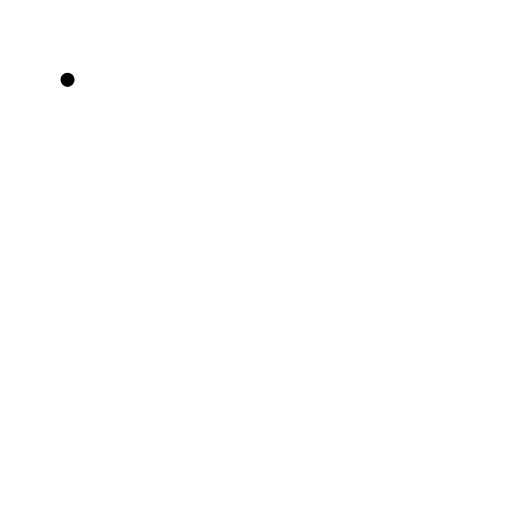
t = 0.00 s
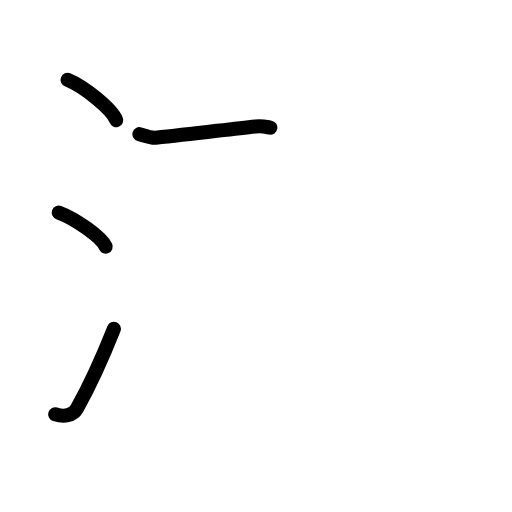
t = 3.75 s
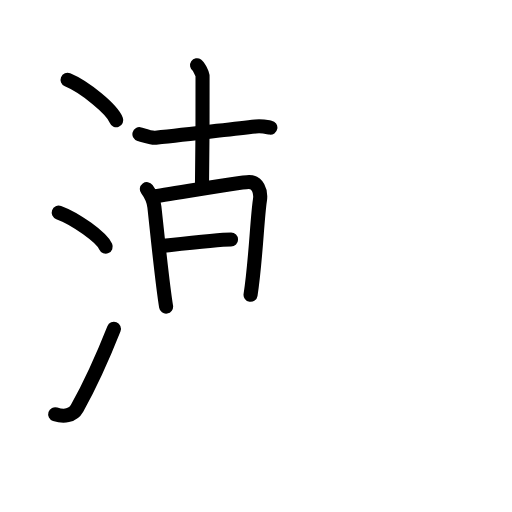
t = 7.75 s
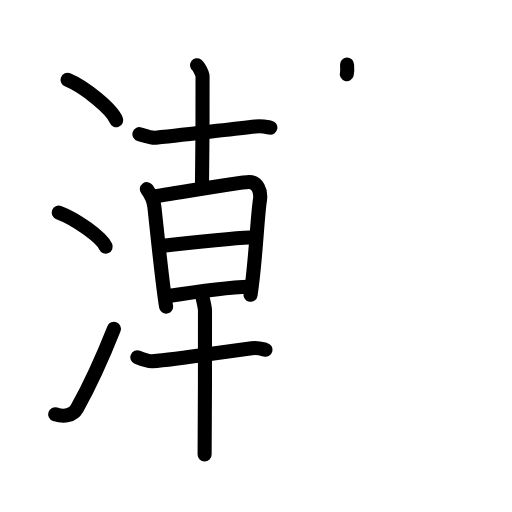
t = 11.38 s
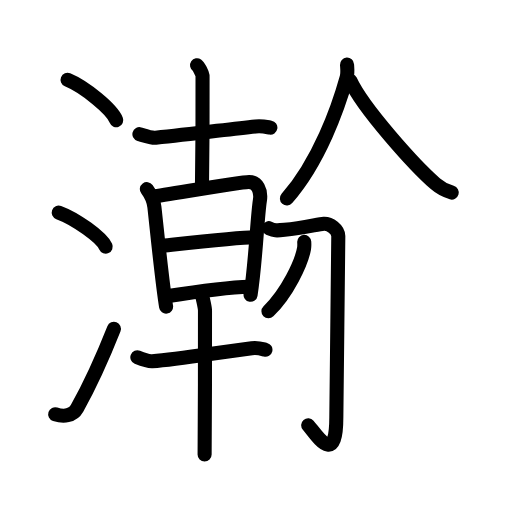
t = 14.88 s
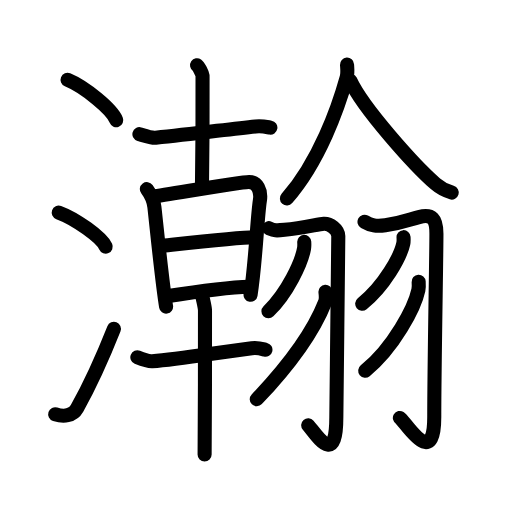
t = 19.00 s

The animated SVG that drew these frames (rendered in a browser with its animation timeline set to each time). Animation: 60 SMIL elements (animate=60); one cycle of 19.00 s.

<?xml version="1.0" encoding="UTF-8"?>
<!--
AniKanjiVG is licensed by CC-BY-SA Paul C. Sommerhoff (https://bitbucket.org/sommerhoff/anikanjivg).
AniKanjiVG uses KanjiVG which is licensed by CC-BY-SA Ulrich Apel (http://kanjivg.tagaini.net).
See also http://creativecommons.org/licenses/by-sa/3.0/
-->
<svg xmlns:kvg='http://kanjivg.tagaini.net' xmlns='http://www.w3.org/2000/svg' width='109' height='109' viewBox='0 0 109 109' style='fill:none;stroke:#000000;stroke-width:3;stroke-linecap:round;stroke-linejoin:round;' id="kvg:kanji_0701a"><g id="kvg:0701a" kvg:element="瀚"><g id="kvg:0701a-g1" kvg:element="氵" kvg:variant="true" kvg:original="水" kvg:position="left" kvg:radical="general"><path id="kvg:0701a-s1" kvg:type="㇔" d="M14.38,17c3.66,1.52,9.45,6.23,10.37,8.59"><animate attributeName="d" begin="0.0s" dur="1.0s" from="M14.38,17C14.38,17,14.38,17,14.38,17" to="M14.38,17c3.66,1.52,9.45,6.23,10.37,8.59" />
</path>
<path id="kvg:0701a-s2" kvg:type="㇔" d="M12.5,45.25c3.53,1.28,9.12,5.26,10,7.25"><animate attributeName="d" begin="1.0s" dur="1.0s" from="M12.5,45.25C12.5,45.25,12.5,45.25,12.5,45.25" to="M12.5,45.25c3.53,1.28,9.12,5.26,10,7.25" />
<animate attributeName="d" begin="0s" dur="1.0s" from="M-100,-100" to="M-100,-100" />
</path>
<path id="kvg:0701a-s3" kvg:type="㇀" d="M11.75,88.18c1.75,0.57,3.74,0.4,4.66-1.26c2.69-4.84,5.39-10.75,7.84-16.92"><animate attributeName="d" begin="2.0s" dur="0.5s" from="M11.75,88.18C11.75,88.18,11.75,88.18,11.75,88.18" to="M11.75,88.18c1.75,0.57,3.74,0.4,4.66-1.26" />
<animate attributeName="d" begin="2.5s" dur="0.5s" from="M11.75,88.18c1.75,0.57,3.74,0.4,4.66-1.26c0,0,0,0,0,0,0" to="M11.75,88.18c1.75,0.57,3.74,0.4,4.66-1.26c2.69-4.84,5.39-10.75,7.84-16.92" />
<animate attributeName="d" begin="0s" dur="2.0s" from="M-100,-100" to="M-100,-100" />
</path>
</g>
<g id="kvg:0701a-g2" kvg:element="翰" kvg:variant="true" kvg:position="right"><g id="kvg:0701a-g3" kvg:position="left"><g id="kvg:0701a-g4" kvg:element="十"><path id="kvg:0701a-s4" kvg:type="㇐" d="M29.68,28.56c0.9,0.26,2.56,0.86,3.46,0.76c8.11-0.82,15.61-1.82,21.26-2.41c1.5-0.16,2.41,0.13,3.16,0.26"><animate attributeName="d" begin="3.0s" dur="0.3333333333333333s" from="M29.68,28.56C29.68,28.56,29.68,28.56,29.68,28.56" to="M29.68,28.56c0.9,0.26,2.56,0.86,3.46,0.76" />
<animate attributeName="d" begin="3.3333333333333335s" dur="0.3333333333333333s" from="M29.68,28.56c0.9,0.26,2.56,0.86,3.46,0.76c0,0,0,0,0,0,0" to="M29.68,28.56c0.9,0.26,2.56,0.86,3.46,0.76c8.11-0.82,15.61-1.82,21.26-2.41" />
<animate attributeName="d" begin="3.6666666666666665s" dur="0.3333333333333333s" from="M29.68,28.56c0.9,0.26,2.56,0.86,3.46,0.76c8.11-0.82,15.61-1.82,21.26-2.41c0,0,0,0,0,0,0" to="M29.68,28.56c0.9,0.26,2.56,0.86,3.46,0.76c8.11-0.82,15.61-1.82,21.26-2.41c1.5-0.16,2.41,0.13,3.16,0.26" />
<animate attributeName="d" begin="0s" dur="3.0s" from="M-100,-100" to="M-100,-100" />
</path>
<path id="kvg:0701a-s5" kvg:type="㇑" d="M41.95,13.88c0.35,0.24,1.1,1.77,1.17,2.24c0.07,0.47-0.04,20.56-0.12,23.51"><animate attributeName="d" begin="4.0s" dur="0.5s" from="M41.95,13.88C41.95,13.88,41.95,13.88,41.95,13.88" to="M41.95,13.88c0.35,0.24,1.1,1.77,1.17,2.24" />
<animate attributeName="d" begin="4.5s" dur="0.5s" from="M41.95,13.88c0.35,0.24,1.1,1.77,1.17,2.24c0,0,0,0,0,0,0" to="M41.95,13.88c0.35,0.24,1.1,1.77,1.17,2.24c0.07,0.47-0.04,20.56-0.12,23.51" />
<animate attributeName="d" begin="0s" dur="4.0s" from="M-100,-100" to="M-100,-100" />
</path>
</g>
<g id="kvg:0701a-g5" kvg:element="早"><g id="kvg:0701a-g6" kvg:element="日" kvg:position="top"><path id="kvg:0701a-s6" kvg:type="㇑" d="M31.27,40.26c0.73,0.99,1.43,2.29,1.6,3.8C33.5,49.75,34.5,60,35.36,65.28"><animate attributeName="d" begin="5.0s" dur="0.5s" from="M31.27,40.26C31.27,40.26,31.27,40.26,31.27,40.26" to="M31.27,40.26c0.73,0.99,1.43,2.29,1.6,3.8" />
<animate attributeName="d" begin="5.5s" dur="0.5s" from="M31.27,40.26c0.73,0.99,1.43,2.29,1.6,3.8c0,0,0,0,0,0,0" to="M31.27,40.26c0.73,0.99,1.43,2.29,1.6,3.8C33.5,49.75,34.5,60,35.36,65.28" />
<animate attributeName="d" begin="0s" dur="5.0s" from="M-100,-100" to="M-100,-100" />
</path>
<path id="kvg:0701a-s7" kvg:type="㇕a" d="M32.62,41.83c2.34-0.21,18.21-3.11,20.39-3.09c1.73,0.01,2.65,1.83,2.32,3.92c-0.6,3.92-0.89,13.09-1.99,20.1"><animate attributeName="d" begin="6.0s" dur="0.3333333333333333s" from="M32.62,41.83C32.62,41.83,32.62,41.83,32.62,41.83" to="M32.62,41.83c2.34-0.21,18.21-3.11,20.39-3.09" />
<animate attributeName="d" begin="6.333333333333333s" dur="0.3333333333333333s" from="M32.62,41.83c2.34-0.21,18.21-3.11,20.39-3.09c0,0,0,0,0,0,0" to="M32.62,41.83c2.34-0.21,18.21-3.11,20.39-3.09c1.73,0.01,2.65,1.83,2.32,3.92" />
<animate attributeName="d" begin="6.666666666666667s" dur="0.3333333333333333s" from="M32.62,41.83c2.34-0.21,18.21-3.11,20.39-3.09c1.73,0.01,2.65,1.83,2.32,3.92c0,0,0,0,0,0,0" to="M32.62,41.83c2.34-0.21,18.21-3.11,20.39-3.09c1.73,0.01,2.65,1.83,2.32,3.92c-0.6,3.92-0.89,13.09-1.99,20.1" />
<animate attributeName="d" begin="0s" dur="6.0s" from="M-100,-100" to="M-100,-100" />
</path>
<path id="kvg:0701a-s8" kvg:type="㇐a" d="M34.06,52.4c5.94-0.65,16.59-1.89,20.17-1.89"><animate attributeName="d" begin="7.0s" dur="1.0s" from="M34.06,52.4C34.06,52.4,34.06,52.4,34.06,52.4" to="M34.06,52.4c5.94-0.65,16.59-1.89,20.17-1.89" />
<animate attributeName="d" begin="0s" dur="7.0s" from="M-100,-100" to="M-100,-100" />
</path>
<path id="kvg:0701a-s9" kvg:type="㇐a" d="M35.48,63.08c5.9-0.94,13.35-1.96,17.62-2.05"><animate attributeName="d" begin="8.0s" dur="1.0s" from="M35.48,63.08C35.48,63.08,35.48,63.08,35.48,63.08" to="M35.48,63.08c5.9-0.94,13.35-1.96,17.62-2.05" />
<animate attributeName="d" begin="0s" dur="8.0s" from="M-100,-100" to="M-100,-100" />
</path>
</g>
<g id="kvg:0701a-g7" kvg:element="十" kvg:position="bottom"><path id="kvg:0701a-s10" kvg:type="㇐" d="M29.24,76.07c0.83,0.34,2.35,0.9,3.17,0.84c5.84-0.41,14.09-1.91,21.2-2.78c1.37-0.17,2.21,0.16,2.9,0.33"><animate attributeName="d" begin="9.0s" dur="0.3333333333333333s" from="M29.24,76.07C29.24,76.07,29.24,76.07,29.24,76.07" to="M29.24,76.07c0.83,0.34,2.35,0.9,3.17,0.84" />
<animate attributeName="d" begin="9.333333333333334s" dur="0.3333333333333333s" from="M29.24,76.07c0.83,0.34,2.35,0.9,3.17,0.84c0,0,0,0,0,0,0" to="M29.24,76.07c0.83,0.34,2.35,0.9,3.17,0.84c5.84-0.41,14.09-1.91,21.2-2.78" />
<animate attributeName="d" begin="9.666666666666666s" dur="0.3333333333333333s" from="M29.24,76.07c0.83,0.34,2.35,0.9,3.17,0.84c5.84-0.41,14.09-1.91,21.2-2.78c0,0,0,0,0,0,0" to="M29.24,76.07c0.83,0.34,2.35,0.9,3.17,0.84c5.84-0.41,14.09-1.91,21.2-2.78c1.37-0.17,2.21,0.16,2.9,0.33" />
<animate attributeName="d" begin="0s" dur="9.0s" from="M-100,-100" to="M-100,-100" />
</path>
<path id="kvg:0701a-s11" kvg:type="㇑" d="M42.82,62.49c0.25,0.37,0.77,2.79,0.82,3.54s-0.03,26.07-0.08,30.73"><animate attributeName="d" begin="10.0s" dur="1.0s" from="M42.82,62.49C42.82,62.49,42.82,62.49,42.82,62.49" to="M42.82,62.49c0.25,0.37,0.77,2.79,0.82,3.54s-0.03,26.07-0.08,30.73" />
<animate attributeName="d" begin="0s" dur="10.0s" from="M-100,-100" to="M-100,-100" />
</path>
</g>
</g>
</g>
<g id="kvg:0701a-g8" kvg:position="right"><path id="kvg:0701a-s12" kvg:type="㇒" d="M73.88,13.75c0.04,0.67,0.18,1.78-0.07,2.7c-1.79,6.45-5.85,17.93-12.73,25.8"><animate attributeName="d" begin="11.0s" dur="0.5s" from="M73.88,13.75C73.88,13.75,73.88,13.75,73.88,13.75" to="M73.88,13.75c0.04,0.67,0.18,1.78-0.07,2.7" />
<animate attributeName="d" begin="11.5s" dur="0.5s" from="M73.88,13.75c0.04,0.67,0.18,1.78-0.07,2.7c0,0,0,0,0,0,0" to="M73.88,13.75c0.04,0.67,0.18,1.78-0.07,2.7c-1.79,6.45-5.85,17.93-12.73,25.8" />
<animate attributeName="d" begin="0s" dur="11.0s" from="M-100,-100" to="M-100,-100" />
</path>
<path id="kvg:0701a-s13" kvg:type="㇏" d="M74.57,17.15C77.25,23,88.25,35.25,92.7,39.13c1.15,1,2.42,1.56,3.47,1.87"><animate attributeName="d" begin="12.0s" dur="0.5s" from="M74.57,17.15C74.57,17.15,74.57,17.15,74.57,17.15" to="M74.57,17.15C77.25,23,88.25,35.25,92.7,39.13" />
<animate attributeName="d" begin="12.5s" dur="0.5s" from="M74.57,17.15C77.25,23,88.25,35.25,92.7,39.13c0,0,0,0,0,0,0" to="M74.57,17.15C77.25,23,88.25,35.25,92.7,39.13c1.15,1,2.42,1.56,3.47,1.87" />
<animate attributeName="d" begin="0s" dur="12.0s" from="M-100,-100" to="M-100,-100" />
</path>
<g id="kvg:0701a-g9" kvg:element="羽" kvg:variant="true"><g id="kvg:0701a-g10" kvg:position="left"><path id="kvg:0701a-s14" kvg:type="㇆" d="M57.24,48.58c1.26,0.53,1.48,0.55,3.34,0.35c4.17-0.44,7.19-1.21,8.34-1.29c1.3-0.09,3.06,1.2,3.1,2.62c0.05,1.57-0.42,33.56-0.42,38.56c0,10.67-4.09,3.92-5.99,1.71"><animate attributeName="d" begin="13.0s" dur="0.2s" from="M57.24,48.58C57.24,48.58,57.24,48.58,57.24,48.58" to="M57.24,48.58c1.26,0.53,1.48,0.55,3.34,0.35" />
<animate attributeName="d" begin="13.2s" dur="0.2s" from="M57.24,48.58c1.26,0.53,1.48,0.55,3.34,0.35c0,0,0,0,0,0,0" to="M57.24,48.58c1.26,0.53,1.48,0.55,3.34,0.35c4.17-0.44,7.19-1.21,8.34-1.29" />
<animate attributeName="d" begin="13.4s" dur="0.2s" from="M57.24,48.58c1.26,0.53,1.48,0.55,3.34,0.35c4.17-0.44,7.19-1.21,8.34-1.29c0,0,0,0,0,0,0" to="M57.24,48.58c1.26,0.53,1.48,0.55,3.34,0.35c4.17-0.44,7.19-1.21,8.34-1.29c1.3-0.09,3.06,1.2,3.1,2.62" />
<animate attributeName="d" begin="13.6s" dur="0.2s" from="M57.24,48.58c1.26,0.53,1.48,0.55,3.34,0.35c4.17-0.44,7.19-1.21,8.34-1.29c1.3-0.09,3.06,1.2,3.1,2.62c0,0,0,0,0,0,0" to="M57.24,48.58c1.26,0.53,1.48,0.55,3.34,0.35c4.17-0.44,7.19-1.21,8.34-1.29c1.3-0.09,3.06,1.2,3.1,2.62c0.05,1.57-0.42,33.56-0.42,38.56" />
<animate attributeName="d" begin="13.8s" dur="0.2s" from="M57.24,48.58c1.26,0.53,1.48,0.55,3.34,0.35c4.17-0.44,7.19-1.21,8.34-1.29c1.3-0.09,3.06,1.2,3.1,2.62c0.05,1.57-0.42,33.56-0.42,38.56c0,0,0,0,0,0,0" to="M57.24,48.58c1.26,0.53,1.48,0.55,3.34,0.35c4.17-0.44,7.19-1.21,8.34-1.29c1.3-0.09,3.06,1.2,3.1,2.62c0.05,1.57-0.42,33.56-0.42,38.56c0,10.67-4.09,3.92-5.99,1.71" />
<animate attributeName="d" begin="0s" dur="13.0s" from="M-100,-100" to="M-100,-100" />
</path>
<path id="kvg:0701a-s15" kvg:type="㇒" d="M64.77,51.5c0.02,0.35,0.05,0.9-0.04,1.4c-0.52,2.95-3.5,9.41-7.58,13.37"><animate attributeName="d" begin="14.0s" dur="0.5s" from="M64.77,51.5C64.77,51.5,64.77,51.5,64.77,51.5" to="M64.77,51.5c0.02,0.35,0.05,0.9-0.04,1.4" />
<animate attributeName="d" begin="14.5s" dur="0.5s" from="M64.77,51.5c0.02,0.35,0.05,0.9-0.04,1.4c0,0,0,0,0,0,0" to="M64.77,51.5c0.02,0.35,0.05,0.9-0.04,1.4c-0.52,2.95-3.5,9.41-7.58,13.37" />
<animate attributeName="d" begin="0s" dur="14.0s" from="M-100,-100" to="M-100,-100" />
</path>
<path id="kvg:0701a-s16" kvg:type="㇒" d="M69.29,62.14c0.04,0.54,0.2,1.45-0.08,2.17C67.26,69.25,62.75,76.5,54.66,85"><animate attributeName="d" begin="15.0s" dur="0.5s" from="M69.29,62.14C69.29,62.14,69.29,62.14,69.29,62.14" to="M69.29,62.14c0.04,0.54,0.2,1.45-0.08,2.17" />
<animate attributeName="d" begin="15.5s" dur="0.5s" from="M69.29,62.14c0.04,0.54,0.2,1.45-0.08,2.17c0,0,0,0,0,0,0" to="M69.29,62.14c0.04,0.54,0.2,1.45-0.08,2.17C67.26,69.25,62.75,76.5,54.66,85" />
<animate attributeName="d" begin="0s" dur="15.0s" from="M-100,-100" to="M-100,-100" />
</path>
</g>
<g id="kvg:0701a-g11" kvg:position="right"><path id="kvg:0701a-s17" kvg:type="㇆" d="M77.6,47.21C79,48,80,48.25,82.03,47.97c3.51-0.49,5.02-1.2,7.16-1.75c2.81-0.72,3.72,0.35,3.72,3.53c0,5.07-0.46,28.19-0.46,39.05c0,11.53-6.22,0.85-7.32,0.18"><animate attributeName="d" begin="16.0s" dur="0.2s" from="M77.6,47.21C77.6,47.21,77.6,47.21,77.6,47.21" to="M77.6,47.21C79,48,80,48.25,82.03,47.97" />
<animate attributeName="d" begin="16.2s" dur="0.2s" from="M77.6,47.21C79,48,80,48.25,82.03,47.97c0,0,0,0,0,0,0" to="M77.6,47.21C79,48,80,48.25,82.03,47.97c3.51-0.49,5.02-1.2,7.16-1.75" />
<animate attributeName="d" begin="16.4s" dur="0.2s" from="M77.6,47.21C79,48,80,48.25,82.03,47.97c3.51-0.49,5.02-1.2,7.16-1.75c0,0,0,0,0,0,0" to="M77.6,47.21C79,48,80,48.25,82.03,47.97c3.51-0.49,5.02-1.2,7.16-1.75c2.81-0.72,3.72,0.35,3.72,3.53" />
<animate attributeName="d" begin="16.6s" dur="0.2s" from="M77.6,47.21C79,48,80,48.25,82.03,47.97c3.51-0.49,5.02-1.2,7.16-1.75c2.81-0.72,3.72,0.35,3.72,3.53c0,0,0,0,0,0,0" to="M77.6,47.21C79,48,80,48.25,82.03,47.97c3.51-0.49,5.02-1.2,7.16-1.75c2.81-0.72,3.72,0.35,3.72,3.53c0,5.07-0.46,28.19-0.46,39.05" />
<animate attributeName="d" begin="16.8s" dur="0.2s" from="M77.6,47.21C79,48,80,48.25,82.03,47.97c3.51-0.49,5.02-1.2,7.16-1.75c2.81-0.72,3.72,0.35,3.72,3.53c0,5.07-0.46,28.19-0.46,39.05c0,0,0,0,0,0,0" to="M77.6,47.21C79,48,80,48.25,82.03,47.97c3.51-0.49,5.02-1.2,7.16-1.75c2.81-0.72,3.72,0.35,3.72,3.53c0,5.07-0.46,28.19-0.46,39.05c0,11.53-6.22,0.85-7.32,0.18" />
<animate attributeName="d" begin="0s" dur="16.0s" from="M-100,-100" to="M-100,-100" />
</path>
<path id="kvg:0701a-s18" kvg:type="㇒" d="M85.91,50.49c0.02,0.33,0.05,0.86-0.05,1.34c-0.6,2.83-4.04,9.04-8.75,12.84"><animate attributeName="d" begin="17.0s" dur="0.5s" from="M85.91,50.49C85.91,50.49,85.91,50.49,85.91,50.49" to="M85.91,50.49c0.02,0.33,0.05,0.86-0.05,1.34" />
<animate attributeName="d" begin="17.5s" dur="0.5s" from="M85.91,50.49c0.02,0.33,0.05,0.86-0.05,1.34c0,0,0,0,0,0,0" to="M85.91,50.49c0.02,0.33,0.05,0.86-0.05,1.34c-0.6,2.83-4.04,9.04-8.75,12.84" />
<animate attributeName="d" begin="0s" dur="17.0s" from="M-100,-100" to="M-100,-100" />
</path>
<path id="kvg:0701a-s19" kvg:type="㇒" d="M89.13,59.98c0.03,0.44,0.07,1.13-0.06,1.75c-0.78,3.7-5.23,12.24-11.32,17.2"><animate attributeName="d" begin="18.0s" dur="0.5s" from="M89.13,59.98C89.13,59.98,89.13,59.98,89.13,59.98" to="M89.13,59.98c0.03,0.44,0.07,1.13-0.06,1.75" />
<animate attributeName="d" begin="18.5s" dur="0.5s" from="M89.13,59.98c0.03,0.44,0.07,1.13-0.06,1.75c0,0,0,0,0,0,0" to="M89.13,59.98c0.03,0.44,0.07,1.13-0.06,1.75c-0.78,3.7-5.23,12.24-11.32,17.2" />
<animate attributeName="d" begin="0s" dur="18.0s" from="M-100,-100" to="M-100,-100" />
</path>
</g>
</g>
</g>
</g>
</g>
</svg>
